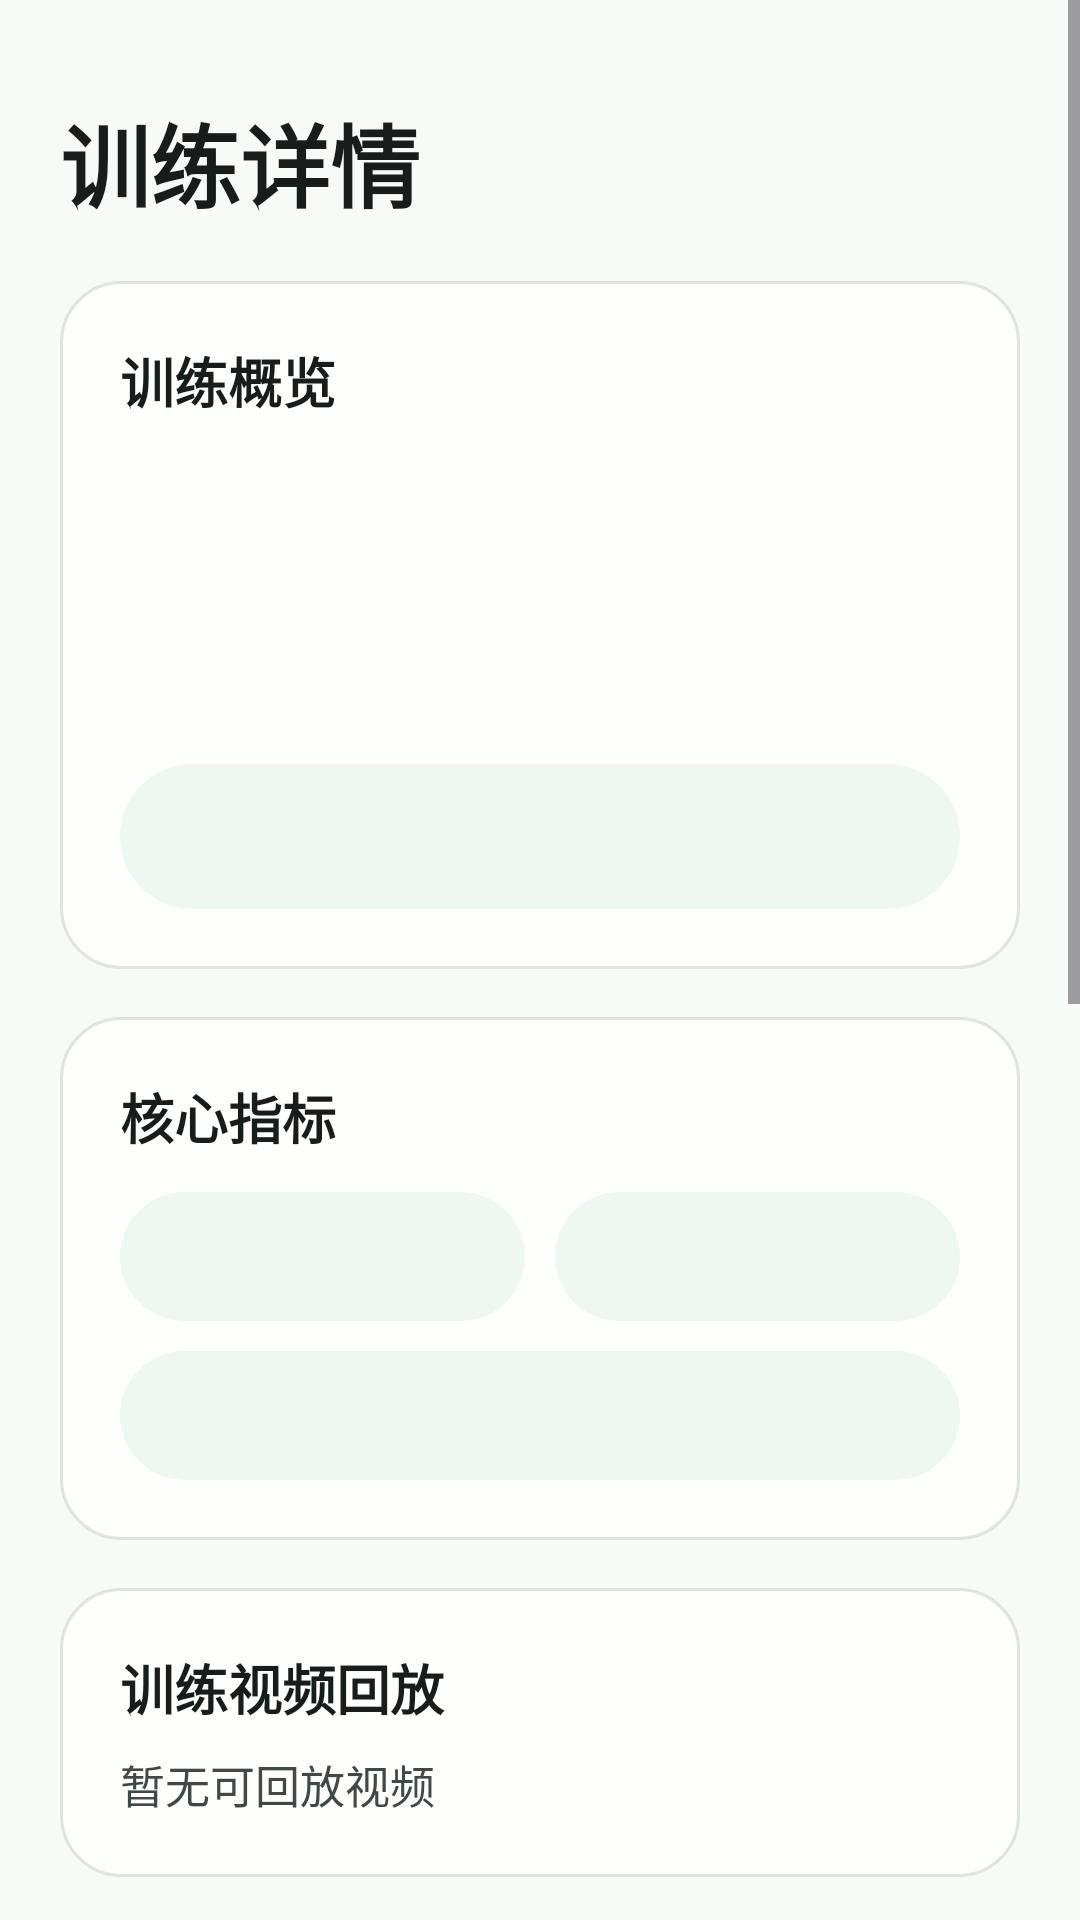

Produce the Android XML layout that renders to this screen, including the resource entries it uses.
<!-- AndroidManifest.xml: application theme Theme.ZhiZiJing -->
<!-- res/layout/activity_result.xml -->
<?xml version="1.0" encoding="utf-8"?>
<ScrollView xmlns:android="http://schemas.android.com/apk/res/android"
    xmlns:tools="http://schemas.android.com/tools"
    android:layout_width="match_parent"
    android:layout_height="match_parent"
    android:background="@color/zzj_background"
    android:fillViewport="true"
    android:fitsSystemWindows="true"
    tools:ignore="HardcodedText">

    <LinearLayout
        android:layout_width="match_parent"
        android:layout_height="wrap_content"
        android:orientation="vertical"
        android:paddingStart="20dp"
        android:paddingTop="32dp"
        android:paddingEnd="20dp"
        android:paddingBottom="20dp">

        <TextView
            style="@style/ZzjPageTitle"
            android:text="训练详情" />

        <LinearLayout
            style="@style/ZzjCard"
            android:layout_marginTop="18dp">

            <TextView
                style="@style/ZzjSectionTitle"
                android:text="训练概览" />

            <TextView
                android:id="@+id/resultActionText"
                style="@style/ZzjBodyText"
                android:layout_marginTop="8dp"
                android:textColor="@color/zzj_text_muted"
                android:textSize="14sp"
                tools:text="深蹲训练" />

            <TextView
                android:id="@+id/resultPrimaryMetricText"
                android:layout_width="match_parent"
                android:layout_height="wrap_content"
                android:layout_marginTop="8dp"
                android:textColor="@color/zzj_primary"
                android:textSize="34sp"
                android:textStyle="bold"
                tools:text="12 次" />

            <TextView
                android:id="@+id/resultScoreText"
                style="@style/ZzjBodyText"
                android:layout_marginTop="4dp"
                android:textColor="@color/zzj_text_primary"
                android:textStyle="bold"
                tools:text="平均评分：92 分" />

            <TextView
                android:id="@+id/resultSuggestionText"
                style="@style/ZzjBodyText"
                android:layout_marginTop="10dp"
                android:background="@drawable/bg_zzj_card_soft"
                android:padding="14dp"
                tools:text="建议：保持膝盖朝向脚尖，继续按稳定节奏完成动作。" />
        </LinearLayout>

        <LinearLayout
            style="@style/ZzjCard"
            android:layout_marginTop="16dp">

            <TextView
                style="@style/ZzjSectionTitle"
                android:text="核心指标" />

            <LinearLayout
                android:layout_width="match_parent"
                android:layout_height="wrap_content"
                android:layout_marginTop="12dp"
                android:orientation="horizontal">

                <TextView
                    android:id="@+id/qualifiedCountText"
                    style="@style/ZzjBodyText"
                    android:layout_width="0dp"
                    android:layout_weight="1"
                    android:background="@drawable/bg_zzj_card_soft"
                    android:padding="12dp"
                    android:textSize="14sp"
                    tools:text="合格\n10 次" />

                <TextView
                    android:id="@+id/durationText"
                    style="@style/ZzjBodyText"
                    android:layout_width="0dp"
                    android:layout_marginStart="10dp"
                    android:layout_weight="1"
                    android:background="@drawable/bg_zzj_card_soft"
                    android:padding="12dp"
                    android:textSize="14sp"
                    tools:text="时长\n32 秒" />
            </LinearLayout>

            <TextView
                android:id="@+id/confidenceText"
                style="@style/ZzjBodyText"
                android:layout_width="match_parent"
                android:layout_height="wrap_content"
                android:layout_marginTop="10dp"
                android:background="@drawable/bg_zzj_card_soft"
                android:padding="12dp"
                android:textSize="14sp"
                tools:text="姿态置信度\n0.93" />
        </LinearLayout>

        <LinearLayout
            style="@style/ZzjCard"
            android:layout_marginTop="16dp">

            <TextView
                style="@style/ZzjSectionTitle"
                android:text="训练视频回放" />

            <TextView
                android:id="@+id/videoPlaybackStatusText"
                style="@style/ZzjBodyText"
                android:layout_marginTop="8dp"
                android:text="暂无可回放视频" />

            <TextureView
                android:id="@+id/videoPlayerView"
                android:layout_width="match_parent"
                android:layout_height="360dp"
                android:layout_marginTop="10dp"
                android:visibility="gone" />

            <LinearLayout
                android:id="@+id/videoPlaybackControlRow"
                android:layout_width="match_parent"
                android:layout_height="wrap_content"
                android:layout_marginTop="10dp"
                android:orientation="vertical"
                android:visibility="gone">

                <LinearLayout
                    android:layout_width="match_parent"
                    android:layout_height="wrap_content"
                    android:gravity="center_vertical"
                    android:orientation="horizontal">

                    <com.google.android.material.button.MaterialButton
                        android:id="@+id/playPauseVideoButton"
                        style="@style/ZzjPrimaryButton"
                        android:layout_width="92dp"
                        android:layout_marginEnd="10dp"
                        android:text="播放" />

                    <TextView
                        android:id="@+id/videoPositionText"
                        style="@style/ZzjBodyText"
                        android:layout_width="0dp"
                        android:layout_height="wrap_content"
                        android:layout_weight="1"
                        android:gravity="end"
                        android:text="00:00 / 00:00" />
                </LinearLayout>

                <SeekBar
                    android:id="@+id/videoSeekBar"
                    android:layout_width="match_parent"
                    android:layout_height="wrap_content"
                    android:layout_marginTop="6dp" />

                <LinearLayout
                    android:id="@+id/videoSwitchRow"
                    android:layout_width="match_parent"
                    android:layout_height="wrap_content"
                    android:layout_marginTop="6dp"
                    android:orientation="horizontal"
                    android:visibility="gone">

                    <com.google.android.material.button.MaterialButton
                        android:id="@+id/previousVideoButton"
                        style="@style/ZzjSecondaryButton"
                        android:layout_width="0dp"
                        android:layout_marginEnd="5dp"
                        android:layout_weight="1"
                        android:text="上一段" />

                    <com.google.android.material.button.MaterialButton
                        android:id="@+id/nextVideoButton"
                        style="@style/ZzjSecondaryButton"
                        android:layout_width="0dp"
                        android:layout_marginStart="5dp"
                        android:layout_weight="1"
                        android:text="下一段" />
                </LinearLayout>
            </LinearLayout>
        </LinearLayout>

        <LinearLayout
            style="@style/ZzjCard"
            android:layout_marginTop="16dp">

            <TextView
                style="@style/ZzjSectionTitle"
                android:text="动作复盘" />

            <TextView
                android:id="@+id/resultText"
                style="@style/ZzjBodyText"
                android:layout_marginTop="10dp"
                android:background="@drawable/bg_zzj_card_soft"
                android:padding="14dp"
                android:textSize="14sp" />
        </LinearLayout>

        <LinearLayout
            style="@style/ZzjCard"
            android:layout_marginTop="16dp">

            <TextView
                style="@style/ZzjSectionTitle"
                android:text="动作关键帧" />

            <TextView
                android:id="@+id/keyFramePreviewText"
                style="@style/ZzjBodyText"
                android:layout_marginTop="8dp"
                android:text="运动过程中的部分关键帧记录如下" />

            <LinearLayout
                android:id="@+id/keyFramePreviewContainer"
                android:layout_width="match_parent"
                android:layout_height="190dp"
                android:layout_marginTop="10dp"
                android:orientation="horizontal"
                android:visibility="gone">

                <ImageView
                    android:id="@+id/firstKeyFrameImage"
                    android:layout_width="0dp"
                    android:layout_height="match_parent"
                    android:layout_marginEnd="5dp"
                    android:layout_weight="1"
                    android:background="@drawable/bg_zzj_input"
                    android:contentDescription="正面关键帧"
                    android:padding="6dp"
                    android:scaleType="fitCenter" />

                <ImageView
                    android:id="@+id/secondKeyFrameImage"
                    android:layout_width="0dp"
                    android:layout_height="match_parent"
                    android:layout_marginStart="5dp"
                    android:layout_weight="1"
                    android:background="@drawable/bg_zzj_input"
                    android:contentDescription="侧面关键帧"
                    android:padding="6dp"
                    android:scaleType="fitCenter" />
            </LinearLayout>
        </LinearLayout>

        <LinearLayout
            style="@style/ZzjCard"
            android:layout_marginTop="16dp">

            <TextView
                style="@style/ZzjSectionTitle"
                android:text="报告" />

            <com.google.android.material.button.MaterialButton
                android:id="@+id/exportPdfButton"
                style="@style/ZzjPrimaryButton"
                android:text="生成pdf报告" />

            <com.google.android.material.button.MaterialButton
                android:id="@+id/sharePdfReportButton"
                style="@style/ZzjSecondaryButton"
                android:enabled="false"
                android:alpha="0.45"
                android:text="分享pdf报告" />

            <com.google.android.material.button.MaterialButton
                android:id="@+id/exportPoseSampleButton"
                style="@style/ZzjSecondaryButton"
                android:text="导出关键点样本" />
        </LinearLayout>

        <com.google.android.material.button.MaterialButton
            android:id="@+id/homeButton"
            style="@style/ZzjTextButton"
            android:text="返回首页" />
    </LinearLayout>
</ScrollView>
<!-- resources referenced by this layout -->
<resources>
  <color name="zzj_background">#F7FBF8</color>
  <color name="zzj_primary">#006B5D</color>
  <color name="zzj_text_muted">#6F7975</color>
  <color name="zzj_text_primary">#171D1B</color>
  <!-- drawable bg_zzj_card_soft (drawable) -->
  <?xml version="1.0" encoding="utf-8"?>
  <shape xmlns:android="http://schemas.android.com/apk/res/android">
      <solid android:color="@color/zzj_surface_container" />
      <corners android:radius="28dp" />
  </shape>
  <!-- drawable bg_zzj_input (drawable) -->
  <?xml version="1.0" encoding="utf-8"?>
  <shape xmlns:android="http://schemas.android.com/apk/res/android">
      <solid android:color="@color/zzj_surface_container" />
      <corners android:radius="12dp" />
      <stroke
          android:width="1dp"
          android:color="@color/zzj_border_soft" />
  </shape>
  <style name="ZzjBodyText">
          <item name="android:layout_width">match_parent</item>
          <item name="android:layout_height">wrap_content</item>
          <item name="android:lineSpacingExtra">4dp</item>
          <item name="android:textColor">@color/zzj_text_secondary</item>
          <item name="android:textSize">15sp</item>
          <item name="android:letterSpacing">0</item>
      </style>
  <style name="ZzjCard">
          <item name="android:layout_width">match_parent</item>
          <item name="android:layout_height">wrap_content</item>
          <item name="android:background">@drawable/bg_zzj_card</item>
          <item name="android:elevation">0dp</item>
          <item name="android:orientation">vertical</item>
          <item name="android:padding">20dp</item>
      </style>
  <style name="ZzjPageTitle">
          <item name="android:layout_width">match_parent</item>
          <item name="android:layout_height">wrap_content</item>
          <item name="android:textColor">@color/zzj_text_primary</item>
          <item name="android:textSize">30sp</item>
          <item name="android:textStyle">bold</item>
          <item name="android:letterSpacing">0</item>
      </style>
  <style name="ZzjSectionTitle">
          <item name="android:layout_width">match_parent</item>
          <item name="android:layout_height">wrap_content</item>
          <item name="android:textColor">@color/zzj_text_primary</item>
          <item name="android:textSize">18sp</item>
          <item name="android:textStyle">bold</item>
          <item name="android:letterSpacing">0</item>
      </style>
  <style name="Theme.ZhiZiJing" parent="Base.Theme.ZhiZiJing" />
  <color name="zzj_surface_container">#EEF7F2</color>
  <color name="zzj_border_soft">#DCE5E1</color>
  <color name="zzj_text_secondary">#3F4946</color>
  <!-- drawable bg_zzj_card (drawable) -->
  <?xml version="1.0" encoding="utf-8"?>
  <shape xmlns:android="http://schemas.android.com/apk/res/android">
      <solid android:color="@color/zzj_surface" />
      <corners android:radius="20dp" />
      <stroke
          android:width="1dp"
          android:color="@color/zzj_border_soft" />
  </shape>
  <color name="zzj_surface">#FCFFFC</color>
  <color name="zzj_on_primary">#FFFFFFFF</color>
  <color name="zzj_primary_soft">#BDEFE3</color>
  <color name="zzj_on_primary_soft">#00201B</color>
  <color name="zzj_secondary">#4B635D</color>
  <color name="zzj_on_secondary">#FFFFFFFF</color>
  <color name="zzj_secondary_soft">#CDE8DF</color>
  <color name="zzj_surface_container_high">#E5F0EA</color>
  <color name="zzj_accent">#8B5000</color>
  <color name="zzj_accent_soft">#FFDDB4</color>
  <color name="zzj_on_accent_soft">#2C1600</color>
  <color name="zzj_border">#C0C9C5</color>
  <color name="zzj_error">#BA1A1A</color>
  <color name="zzj_error_soft">#FFDAD6</color>
</resources>
